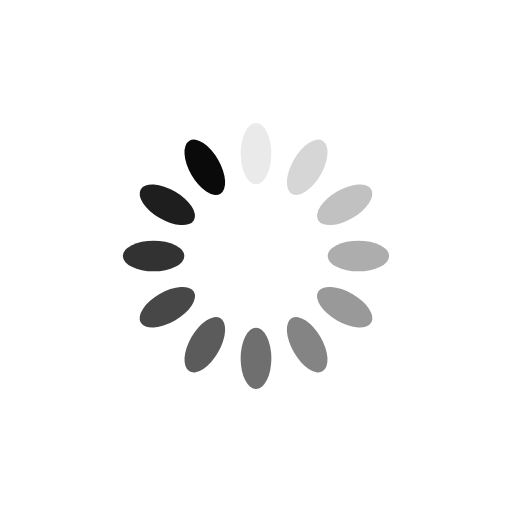
t = 0.00 s
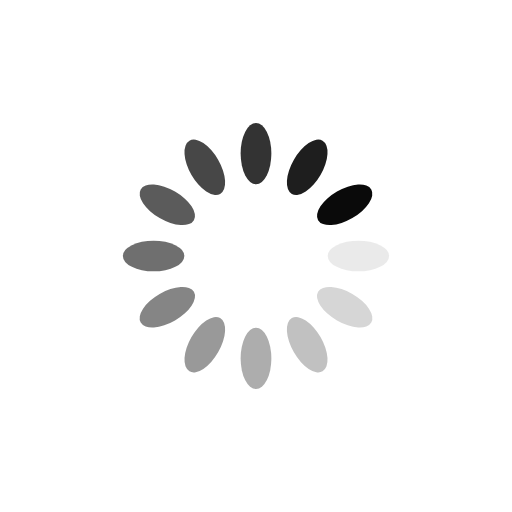
t = 0.27 s
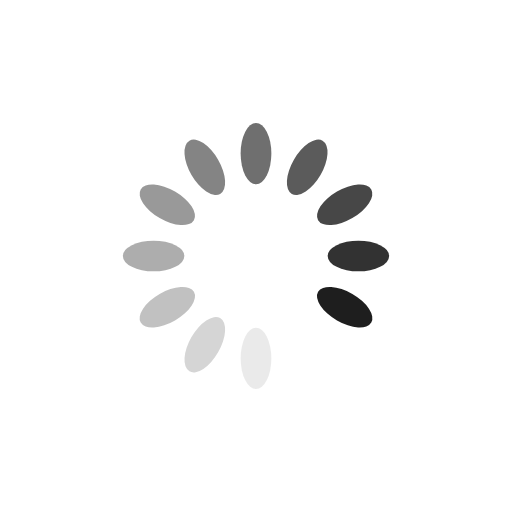
t = 0.54 s
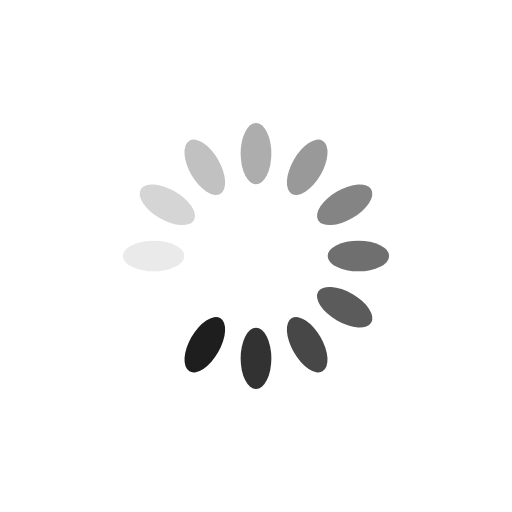
t = 0.82 s

The animated SVG that drew these frames (rendered in a browser with its animation timeline set to each time). Animation: 12 SMIL elements (animate=12); one cycle of 1.09 s, repeats indefinitely.

<?xml version="1.0" encoding="utf-8"?>
<svg xmlns="http://www.w3.org/2000/svg" xmlns:xlink="http://www.w3.org/1999/xlink" style="margin: auto; background: none; display: block; shape-rendering: auto;" width="216px" height="216px" viewBox="0 0 100 100" preserveAspectRatio="xMidYMid">
<g transform="rotate(0 50 50)">
  <rect x="47" y="24" rx="3" ry="6" width="6" height="12" fill="#0a0a0a">
    <animate attributeName="opacity" values="1;0" keyTimes="0;1" dur="1.0869565217391304s" begin="-0.9963768115942028s" repeatCount="indefinite"></animate>
  </rect>
</g><g transform="rotate(30 50 50)">
  <rect x="47" y="24" rx="3" ry="6" width="6" height="12" fill="#0a0a0a">
    <animate attributeName="opacity" values="1;0" keyTimes="0;1" dur="1.0869565217391304s" begin="-0.9057971014492753s" repeatCount="indefinite"></animate>
  </rect>
</g><g transform="rotate(60 50 50)">
  <rect x="47" y="24" rx="3" ry="6" width="6" height="12" fill="#0a0a0a">
    <animate attributeName="opacity" values="1;0" keyTimes="0;1" dur="1.0869565217391304s" begin="-0.8152173913043478s" repeatCount="indefinite"></animate>
  </rect>
</g><g transform="rotate(90 50 50)">
  <rect x="47" y="24" rx="3" ry="6" width="6" height="12" fill="#0a0a0a">
    <animate attributeName="opacity" values="1;0" keyTimes="0;1" dur="1.0869565217391304s" begin="-0.7246376811594202s" repeatCount="indefinite"></animate>
  </rect>
</g><g transform="rotate(120 50 50)">
  <rect x="47" y="24" rx="3" ry="6" width="6" height="12" fill="#0a0a0a">
    <animate attributeName="opacity" values="1;0" keyTimes="0;1" dur="1.0869565217391304s" begin="-0.6340579710144927s" repeatCount="indefinite"></animate>
  </rect>
</g><g transform="rotate(150 50 50)">
  <rect x="47" y="24" rx="3" ry="6" width="6" height="12" fill="#0a0a0a">
    <animate attributeName="opacity" values="1;0" keyTimes="0;1" dur="1.0869565217391304s" begin="-0.5434782608695652s" repeatCount="indefinite"></animate>
  </rect>
</g><g transform="rotate(180 50 50)">
  <rect x="47" y="24" rx="3" ry="6" width="6" height="12" fill="#0a0a0a">
    <animate attributeName="opacity" values="1;0" keyTimes="0;1" dur="1.0869565217391304s" begin="-0.45289855072463764s" repeatCount="indefinite"></animate>
  </rect>
</g><g transform="rotate(210 50 50)">
  <rect x="47" y="24" rx="3" ry="6" width="6" height="12" fill="#0a0a0a">
    <animate attributeName="opacity" values="1;0" keyTimes="0;1" dur="1.0869565217391304s" begin="-0.3623188405797101s" repeatCount="indefinite"></animate>
  </rect>
</g><g transform="rotate(240 50 50)">
  <rect x="47" y="24" rx="3" ry="6" width="6" height="12" fill="#0a0a0a">
    <animate attributeName="opacity" values="1;0" keyTimes="0;1" dur="1.0869565217391304s" begin="-0.2717391304347826s" repeatCount="indefinite"></animate>
  </rect>
</g><g transform="rotate(270 50 50)">
  <rect x="47" y="24" rx="3" ry="6" width="6" height="12" fill="#0a0a0a">
    <animate attributeName="opacity" values="1;0" keyTimes="0;1" dur="1.0869565217391304s" begin="-0.18115942028985504s" repeatCount="indefinite"></animate>
  </rect>
</g><g transform="rotate(300 50 50)">
  <rect x="47" y="24" rx="3" ry="6" width="6" height="12" fill="#0a0a0a">
    <animate attributeName="opacity" values="1;0" keyTimes="0;1" dur="1.0869565217391304s" begin="-0.09057971014492752s" repeatCount="indefinite"></animate>
  </rect>
</g><g transform="rotate(330 50 50)">
  <rect x="47" y="24" rx="3" ry="6" width="6" height="12" fill="#0a0a0a">
    <animate attributeName="opacity" values="1;0" keyTimes="0;1" dur="1.0869565217391304s" begin="0s" repeatCount="indefinite"></animate>
  </rect>
</g>
<!-- [ldio] generated by https://loading.io/ --></svg>
